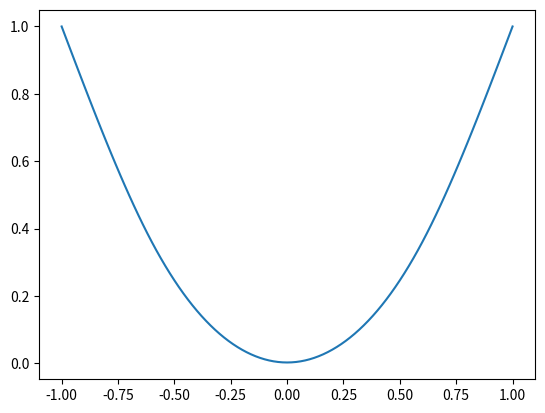

Here is the Python script that generated this plot:
import numpy as np
import matplotlib.pyplot as plt

class Interpolate_Integrate:
    def __init__(self, x_data, y_data):
        self.x_data = x_data
        self.y_data = y_data
        self.x0 = self.x_data[0]
        self.xn = self.x_data[-1]
        self.delta_x = np.diff(x_data)
        self.delta_y = np.diff(y_data)
        self.size = len(x_data)
        self.subspaces = self.size - 1
        self.xx = np.linspace(self.x0, self.xn, 101)

    def sys_matrix(self):
        A = np.zeros((self.size, self.size))
        # boundary conditions
        A[0, 0] = 1
        A[-1, -1] = 1

        for i in range(1, self.subspaces):
            A[i, i] = 2 * (self.delta_x[i - 1] + self.delta_x[i])
            A[i, i - 1] = self.delta_x[i - 1]
            A[i, i + 1] = self.delta_x[i]

        return A

    def rhs_matrix(self):
        b = np.zeros(self.size)
        for i in range(1, self.subspaces):
            b[i] = 3. * (self.delta_y[i]) / self.delta_x[i] - 3 * (self.delta_y[i - 1]) / self.delta_x[i - 1]
        return b

    def M_coeffs(self):
        M = np.linalg.solve(self.sys_matrix(), self.rhs_matrix())
        return M

    def spline_coefficients(self):
        spline = np.zeros((self.subspaces, 4))
        M = self.M_coeffs()

        a = self.y_data
        b = (self.delta_y / self.delta_x) - self.delta_x / 3 * (2 * M[:-1] + M[1:])
        c = M
        d = (M[1:] - M[:-1]) / (3 * self.delta_x)

        return [a, b, c, d]

    def spline_natural(self):
        a, b, c, d = self.spline_coefficients()

        def S(x, xj, a, b, c, d):
            return a + b * (x - xj) + c * (x - xj) ** 2 + d * (x - xj) ** 3

        ii = np.digitize(self.xx, self.x_data)
        ii = np.fmin(np.fmax(ii - 1, 0), self.subspaces - 1)
        ff = np.zeros(self.xx.shape)

        for j, i in enumerate(ii):
            ff[j] = S(self.xx[j], self.x_data[i], a[i], b[i], c[i], d[i])

        return ff

    def int_spline_natural(self, integrals, x):
        a, b, c, d = self.spline_coefficients()

        def S(x, xj, a, b, c, d):
            return a + b * (x - xj) + c * (x - xj) ** 2 + d * (x - xj) ** 3

        def int_1(x, xi, a, b, c, d):
            return a * (x - xi) + (b / 2) * (x - xi) ** 2 + (c / 3) * (x - xi) ** 3 + (d / 4) * (x - xi) ** 4

        def int_2(x, xi, a, b, c, d):
            return (a / 2) * (x - xi) ** 2 + (b / 6) * (x - xi) ** 3 + (c / 12) * (x - xi) ** 4 + (d / 20) * (
                        x - xi) ** 5

        def int_3(x, xi, a, b, c, d):
            return (a / 6) * (x - xi) ** 3 + (b / 24) * (x - xi) ** 4 + (c / 60) * (x - xi) ** 5 + (d / 120) * (
                        x - xi) ** 6

        ii = np.digitize(x, self.x_data)
        ii = np.fmin(np.fmax(ii - 1, 0), self.subspaces - 1)


        int_sums = 0

        for i in range(ii):
            if integrals == 1:
                int_sums += int_1(self.x_data[i + 1], self.x_data[i], a[i], b[i], c[i], d[i])
                print(int_sums)

            elif integrals == 2:
                int_sums += int_2(self.x_data[i + 1], self.x_data[i], a[i], b[i], c[i], d[i])


            elif integrals == 3:
                int_sums += int_3(self.x_data[i + 1], self.x_data[i], a[i], b[i], c[i], d[i])

        if integrals == 1:
            int_sums += int_1(x, self.x_data[ii], a[ii], b[ii], c[ii], d[ii])


        elif integrals == 2:
            int_sums += int_2(x, self.x_data[ii], a[ii], b[ii], c[ii], d[ii])


        elif integrals == 3:
            int_sums += int_3(x, self.x_data[ii], a[ii], b[ii], c[ii], d[ii])

        return int_sums,ii

    def plot_spline(self):
        yi = self.spline_natural()
        plt.plot(self.xx, yi)
        plt.show()


x0,xn = -1.0,1.0
subspaces = 5
x_i = np.linspace(x0,xn,subspaces+1)

#test function
def f_runge(x):
    return x**2

y_i = f_runge(x_i)


s = Interpolate_Integrate(x_i,y_i)
s.plot_spline()
int = s.int_spline_natural(1, 0.5)
print(int)